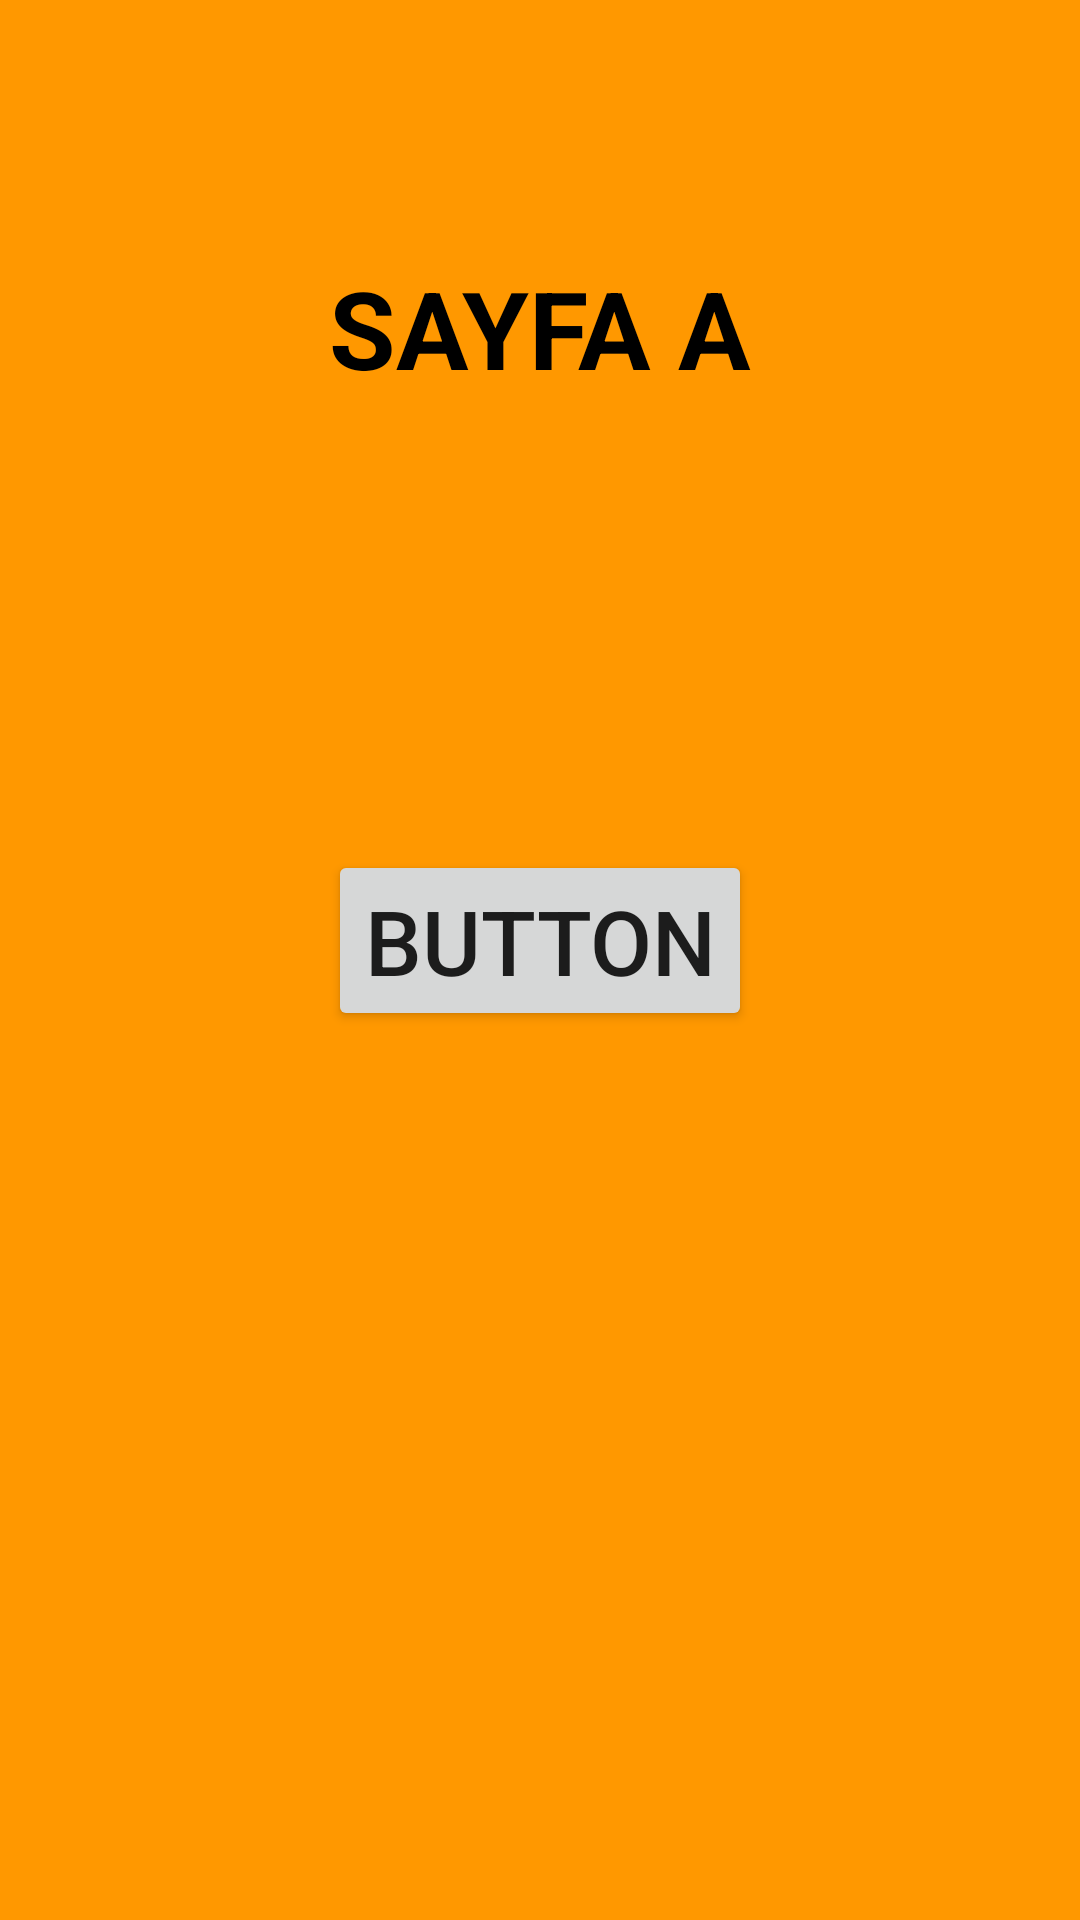

Android layout source for this screen:
<!-- AndroidManifest.xml: application theme Theme.ODEV5 -->
<!-- res/layout/activity_a_sayfasi.xml -->
<?xml version="1.0" encoding="utf-8"?>
<androidx.constraintlayout.widget.ConstraintLayout xmlns:android="http://schemas.android.com/apk/res/android"
    xmlns:app="http://schemas.android.com/apk/res-auto"
    xmlns:tools="http://schemas.android.com/tools"
    android:layout_width="match_parent"
    android:layout_height="match_parent"
    android:background="#FF9800"
    tools:context=".ASayfasiActivity">

    <TextView
        android:id="@+id/textView2"
        android:layout_width="wrap_content"
        android:layout_height="wrap_content"
        android:layout_marginTop="85dp"
        android:text="SAYFA A"
        android:textColor="@color/black"
        android:textSize="36sp"
        android:textStyle="bold"
        app:layout_constraintEnd_toEndOf="parent"
        app:layout_constraintHorizontal_bias="0.5"
        app:layout_constraintStart_toStartOf="parent"
        app:layout_constraintTop_toTopOf="parent" />

    <Button
        android:id="@+id/buttont1"
        android:layout_width="wrap_content"
        android:layout_height="wrap_content"
        android:layout_marginTop="150dp"
        android:text="BUTTON"
        android:textSize="30sp"
        app:layout_constraintEnd_toEndOf="parent"
        app:layout_constraintHorizontal_bias="0.5"
        app:layout_constraintStart_toStartOf="parent"
        app:layout_constraintTop_toBottomOf="@+id/textView2" />
</androidx.constraintlayout.widget.ConstraintLayout>
<!-- resources referenced by this layout -->
<resources>
  <style name="Theme.ODEV5" parent="Theme.MaterialComponents.DayNight.DarkActionBar">
          
          <item name="colorPrimary">@color/purple_500</item>
          <item name="colorPrimaryVariant">@color/purple_700</item>
          <item name="colorOnPrimary">@color/white</item>
          
          <item name="colorSecondary">@color/teal_200</item>
          <item name="colorSecondaryVariant">@color/teal_700</item>
          <item name="colorOnSecondary">@color/black</item>
          
          <item name="android:statusBarColor" tools:targetApi="l">?attr/colorPrimaryVariant</item>
          
      </style>
  <!-- not gathered from this repository: default colours our renderer supplied (Android Studio template values) -->
  <color name="purple_500">#FF6200EE</color>
  <color name="purple_700">#FF3700B3</color>
  <color name="teal_200">#FF03DAC5</color>
  <color name="teal_700">#FF018786</color>
  <color name="black">#FF000000</color>
  <color name="white">#FFFFFFFF</color>
</resources>
